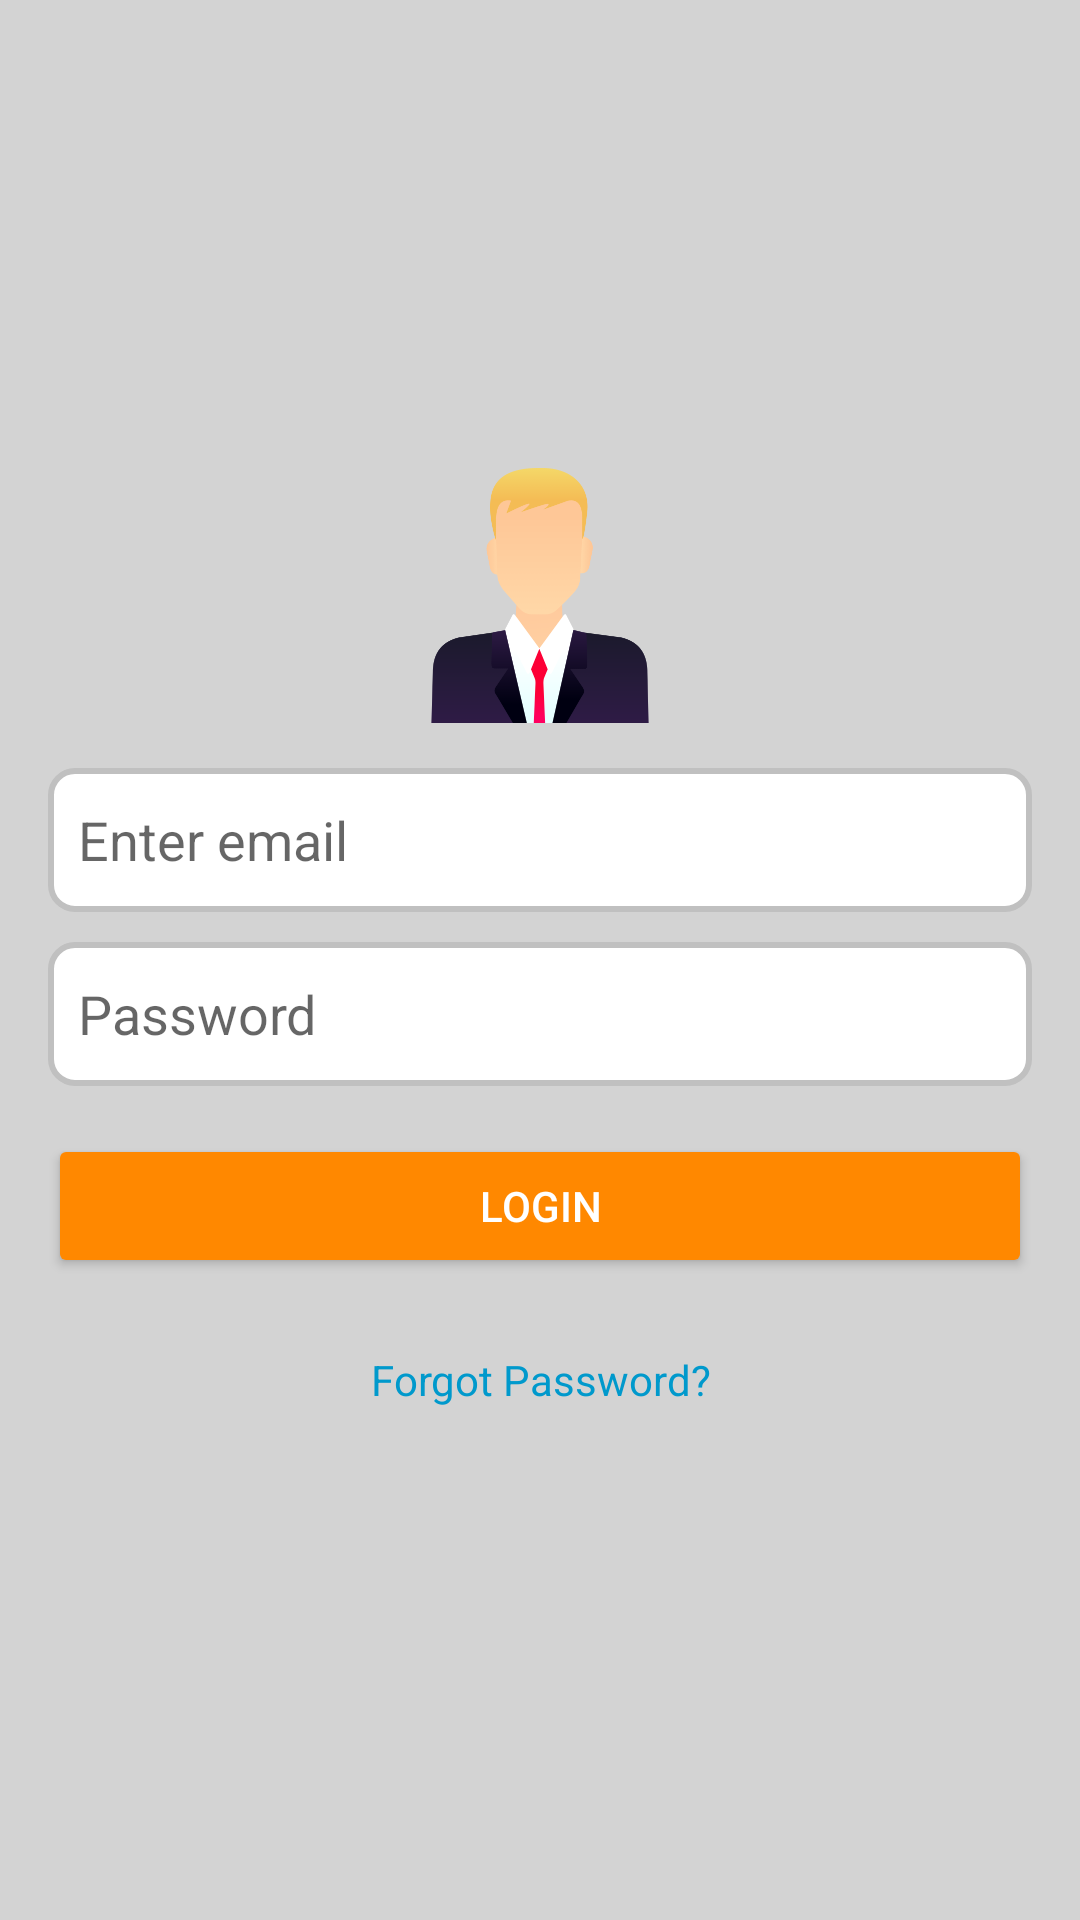

Here is an Android app screen rendered from its layout file. Give the layout XML and the strings, colors and styles it references.
<!-- AndroidManifest.xml: application theme Theme.MAD_Lab -->
<!-- res/layout/activity_exercise2.xml -->
<?xml version="1.0" encoding="utf-8"?>
<LinearLayout xmlns:android="http://schemas.android.com/apk/res/android"
    android:layout_width="match_parent"
    android:layout_height="match_parent"
    android:gravity="center"
    android:orientation="vertical"
    android:background="#D3D3D3"
    android:padding="16dp">

    
    <ImageView
        android:id="@+id/profileIcon"
        android:layout_width="100dp"
        android:layout_height="100dp"
        android:src="@drawable/user"
        android:paddingBottom="15dp"/>

    

    
    <EditText
        android:id="@+id/editTextEmail"
        android:layout_width="match_parent"
        android:layout_height="wrap_content"
        android:hint="Enter email"
        android:inputType="textEmailAddress"
        android:padding="10dp"
        android:background="@drawable/edittext_border"
        android:minHeight="48dp" /> 

    
    <EditText
        android:id="@+id/editTextPassword"
        android:layout_width="match_parent"
        android:layout_height="wrap_content"
        android:hint="Password"
        android:inputType="textPassword"
        android:padding="10dp"
        android:background="@drawable/edittext_border"
        android:layout_marginTop="10dp"
        android:minHeight="48dp" /> 

    
    <Button
        android:id="@+id/buttonLogin"
        android:layout_width="match_parent"
        android:layout_height="wrap_content"
        android:text="Login"
        android:layout_marginTop="16dp"
        android:backgroundTint="@android:color/holo_orange_dark"
        android:textColor="@android:color/white" />

    
    <TextView
        android:id="@+id/forgotPassword"
        android:layout_width="wrap_content"
        android:layout_height="wrap_content"
        android:text="Forgot Password?"
        android:textColor="@android:color/holo_blue_dark"
        android:layout_marginTop="10dp"
        android:gravity="center"
        android:minHeight="48dp"
        android:onClick="forgotPasswordClicked"/>

</LinearLayout>
<!-- resources referenced by this layout -->
<resources>
  <!-- drawable edittext_border (drawable) -->
  <?xml version="1.0" encoding="utf-8"?>
  <shape xmlns:android="http://schemas.android.com/apk/res/android">
      <solid android:color="#FFFFFF" />
      <corners android:radius="8dp" />
      <stroke
          android:width="2dp"
          android:color="#C0C0C0" />
  </shape>
  <!-- drawable user: png bitmap (drawable, 22272 bytes) -->
  <style name="Theme.MAD_Lab" parent="Theme.MaterialComponents.DayNight.DarkActionBar">
          
          <item name="colorPrimary">@color/purple_500</item>
          <item name="colorPrimaryVariant">@color/purple_700</item>
          <item name="colorOnPrimary">@color/white</item>
          
          <item name="colorSecondary">@color/teal_200</item>
          <item name="colorSecondaryVariant">@color/teal_700</item>
          <item name="colorOnSecondary">@color/black</item>
          
          <item name="android:statusBarColor">?attr/colorPrimaryVariant</item>
          
      </style>
  <color name="purple_500">#FF6200EE</color>
  <color name="purple_700">#FF3700B3</color>
  <color name="white">#FFFFFFFF</color>
  <color name="teal_200">#FF03DAC5</color>
  <color name="teal_700">#FF018786</color>
  <color name="black">#FF000000</color>
</resources>
